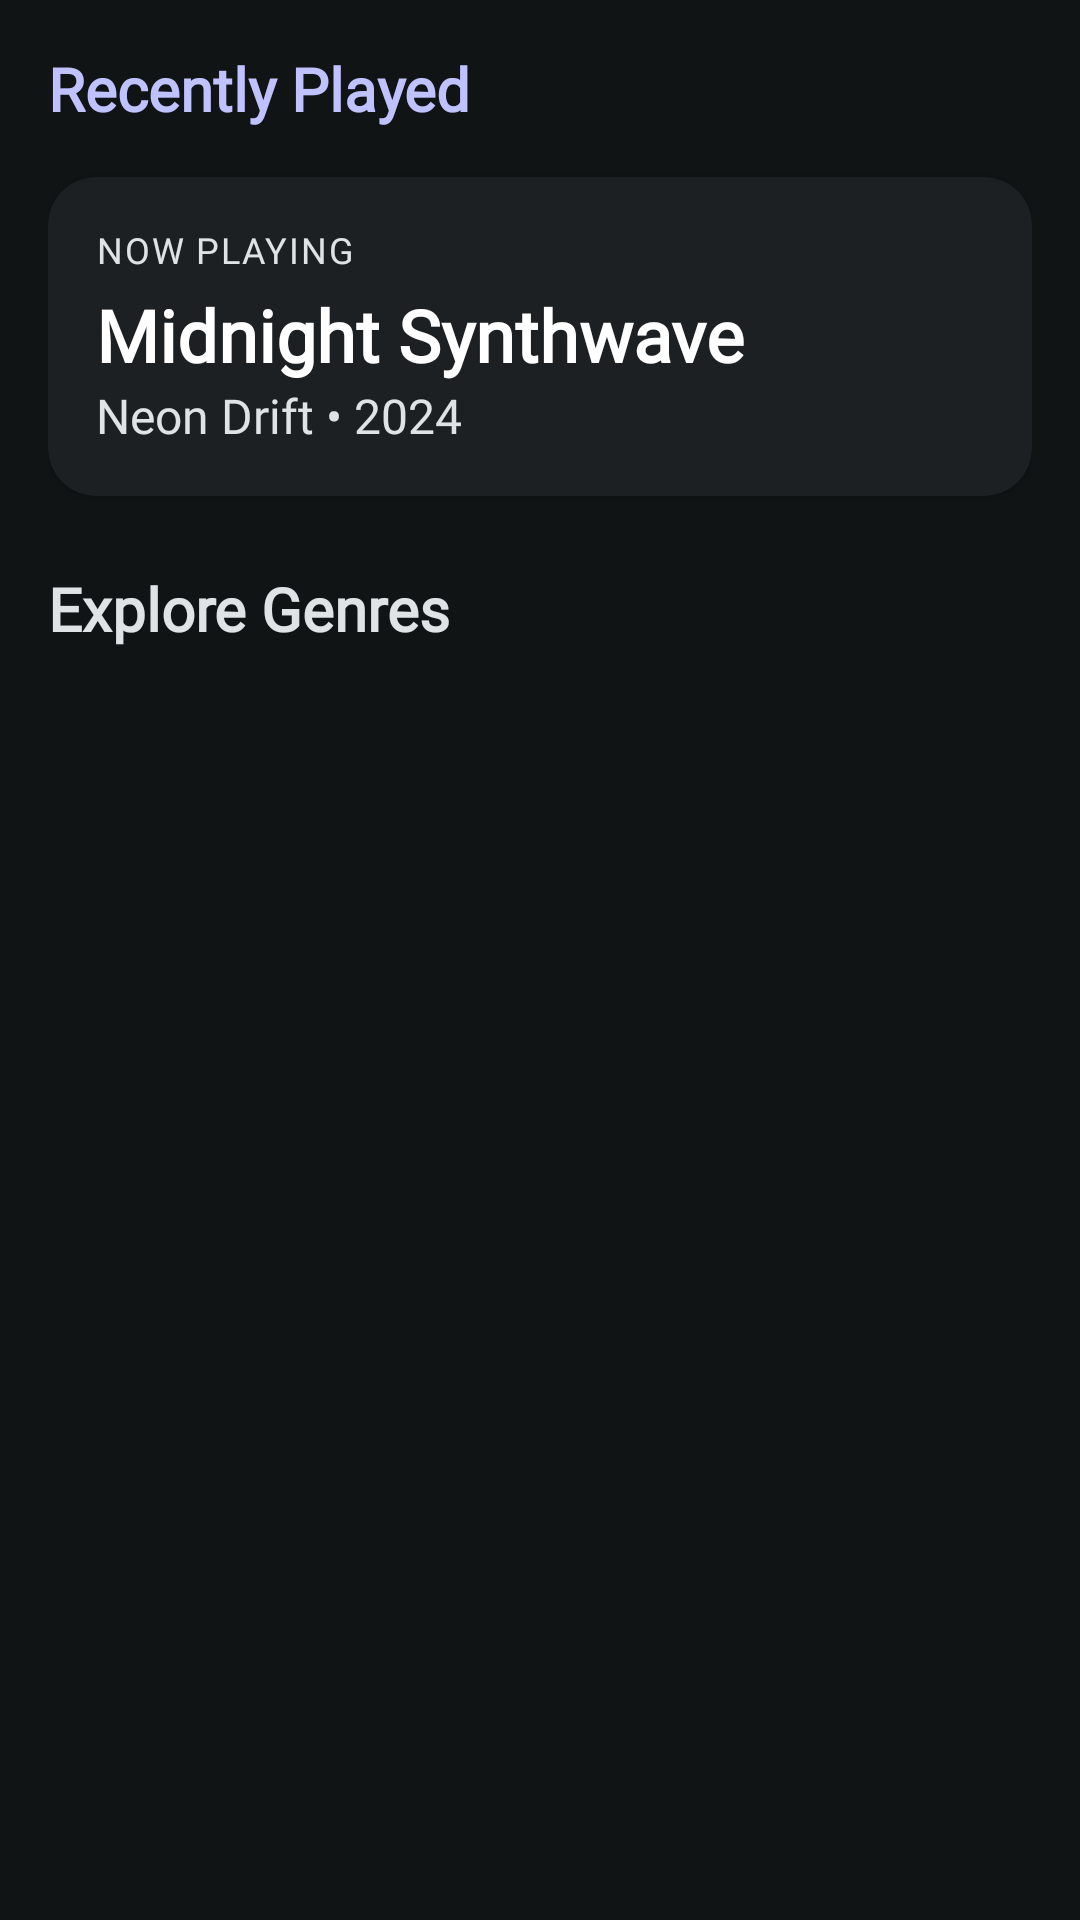

Android layout source for this screen:
<!-- AndroidManifest.xml: application theme Theme.PerpustakaanMusik -->
<!-- res/layout/activity_main.xml -->
<?xml version="1.0" encoding="utf-8"?>
<androidx.constraintlayout.widget.ConstraintLayout
    xmlns:android="http://schemas.android.com/apk/res/android"
    xmlns:app="http://schemas.android.com/apk/res-auto"
    android:layout_width="match_parent"
    android:layout_height="match_parent"
    android:background="#101415"
    android:padding="16dp">

    <TextView
        android:id="@+id/tvRecentlyPlayedTitle"
        android:layout_width="wrap_content"
        android:layout_height="wrap_content"
        android:fontFamily="@font/sora_bold"
        android:text="Recently Played"
        android:textColor="#c0c1ff"
        android:textSize="20sp"
        android:textStyle="bold"
        app:layout_constraintStart_toStartOf="parent"
        app:layout_constraintTop_toTopOf="parent" />

    <androidx.cardview.widget.CardView
        android:id="@+id/nowPlayingCard"
        android:layout_width="0dp"
        android:layout_height="wrap_content"
        android:layout_marginTop="16dp"
        app:cardBackgroundColor="#1d2022"
        app:cardCornerRadius="16dp"
        app:layout_constraintEnd_toEndOf="parent"
        app:layout_constraintStart_toStartOf="parent"
        app:layout_constraintTop_toBottomOf="@+id/tvRecentlyPlayedTitle">

        <androidx.constraintlayout.widget.ConstraintLayout
            android:layout_width="match_parent"
            android:layout_height="wrap_content"
            android:padding="16dp">

            <TextView
                android:id="@+id/tvNowPlayingLabel"
                android:layout_width="wrap_content"
                android:layout_height="wrap_content"
                android:fontFamily="@font/jetbrains_mono_medium"
                android:letterSpacing="0.05"
                android:text="NOW PLAYING"
                android:textColor="#e0e3e5"
                android:textSize="12sp"
                app:layout_constraintStart_toStartOf="parent"
                app:layout_constraintTop_toTopOf="parent" />

            <TextView
                android:id="@+id/tvNowPlayingTrackTitle"
                android:layout_width="0dp"
                android:layout_height="wrap_content"
                android:layout_marginTop="4dp"
                android:fontFamily="@font/sora_bold"
                android:text="Midnight Synthwave"
                android:textColor="#FFFFFF"
                android:textSize="24sp"
                android:textStyle="bold"
                app:layout_constraintEnd_toEndOf="parent"
                app:layout_constraintStart_toStartOf="parent"
                app:layout_constraintTop_toBottomOf="@+id/tvNowPlayingLabel" />

            <TextView
                android:id="@+id/tvNowPlayingArtist"
                android:layout_width="0dp"
                android:layout_height="wrap_content"
                android:fontFamily="@font/hanken_grotesk_regular"
                android:text="Neon Drift • 2024"
                android:textColor="#e0e3e5"
                android:textSize="16sp"
                app:layout_constraintEnd_toEndOf="parent"
                app:layout_constraintStart_toStartOf="parent"
                app:layout_constraintTop_toBottomOf="@+id/tvNowPlayingTrackTitle" />

        </androidx.constraintlayout.widget.ConstraintLayout>
    </androidx.cardview.widget.CardView>

    <TextView
        android:id="@+id/tvExploreGenresTitle"
        android:layout_width="wrap_content"
        android:layout_height="wrap_content"
        android:layout_marginTop="24dp"
        android:fontFamily="@font/sora_bold"
        android:text="Explore Genres"
        android:textColor="#e0e3e5"
        android:textSize="20sp"
        android:textStyle="bold"
        app:layout_constraintStart_toStartOf="parent"
        app:layout_constraintTop_toBottomOf="@+id/nowPlayingCard" />

</androidx.constraintlayout.widget.ConstraintLayout>
<!-- resources referenced by this layout -->
<resources>
  <style name="Theme.PerpustakaanMusik" parent="Base.Theme.PerpustakaanMusik" />
  <style name="Base.Theme.PerpustakaanMusik" parent="Theme.Material3.DayNight.NoActionBar">
          
          
      </style>
</resources>
